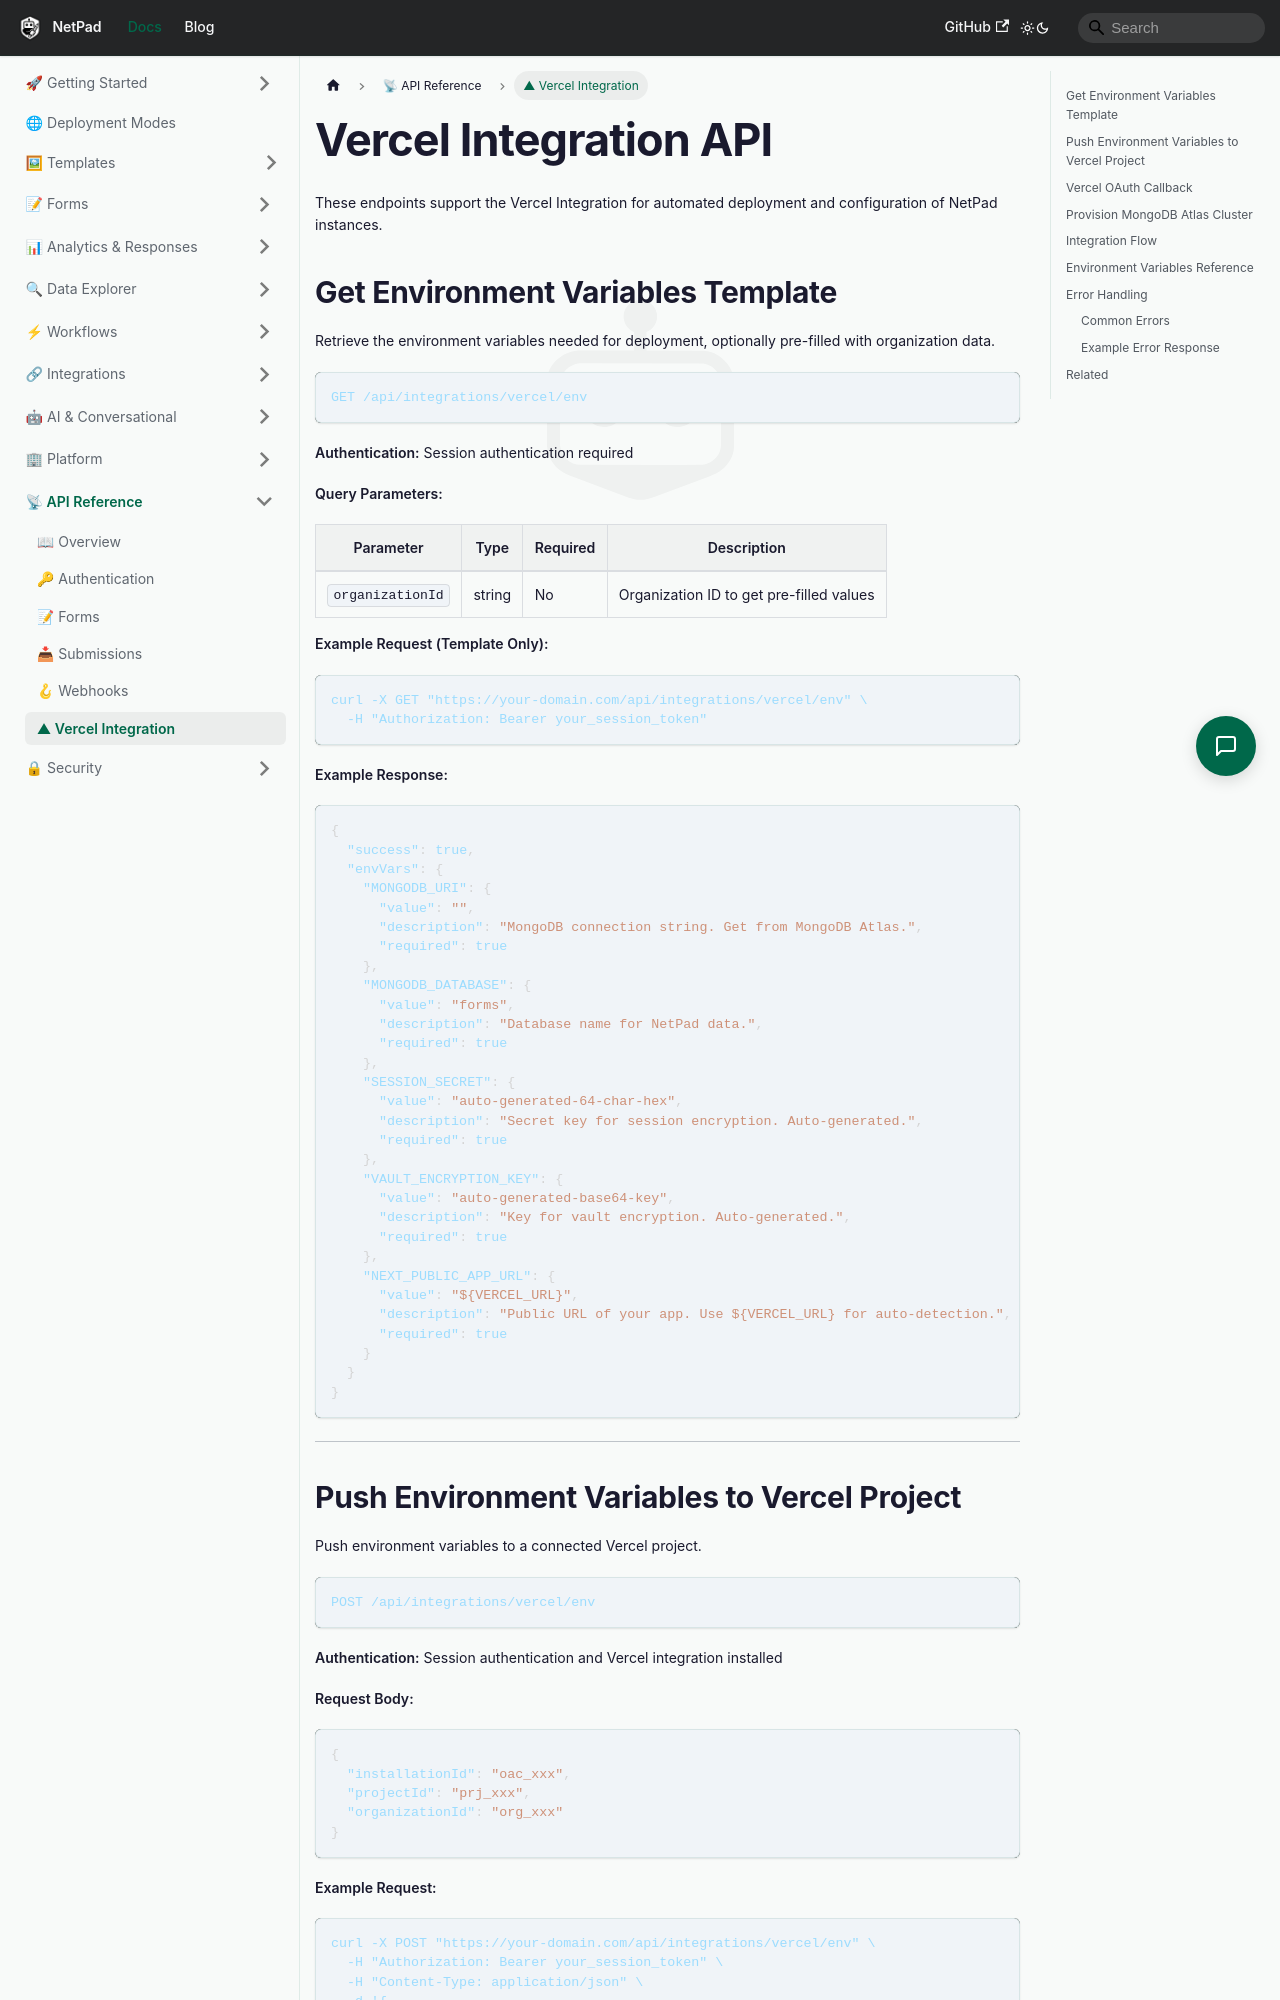

repository: mrlynn/netpad-docs · page: docs/api/vercel-integration/index.html · generator: docusaurus

# Vercel Integration API

These endpoints support the Vercel Integration for automated deployment and configuration of NetPad instances.

## Get Environment Variables Template

Retrieve the environment variables needed for deployment, optionally pre-filled with organization data.

```http
GET /api/integrations/vercel/env
```

**Authentication:** Session authentication required

**Query Parameters:**

| Parameter | Type | Required | Description |
|-----------|------|----------|-------------|
| `organizationId` | string | No | Organization ID to get pre-filled values |

**Example Request (Template Only):**

```bash
curl -X GET "https://your-domain.com/api/integrations/vercel/env" \
  -H "Authorization: Bearer your_session_token"
```

**Example Response:**

```json
{
  "success": true,
  "envVars": {
    "MONGODB_URI": {
      "value": "",
      "description": "MongoDB connection string. Get from MongoDB Atlas.",
      "required": true
    },
    "MONGODB_DATABASE": {
      "value": "forms",
      "description": "Database name for NetPad data.",
      "required": true
    },
    "SESSION_SECRET": {
      "value": "auto-generated-64-char-hex",
      "description": "Secret key for session encryption. Auto-generated.",
      "required": true
    },
    "VAULT_ENCRYPTION_KEY": {
      "value": "auto-generated-base64-key",
      "description": "Key for vault encryption. Auto-generated.",
      "required": true
    },
    "NEXT_PUBLIC_APP_URL": {
      "value": "${VERCEL_URL}",
      "description": "Public URL of your app. Use ${VERCEL_URL} for auto-detection.",
      "required": true
    }
  }
}
```

---
